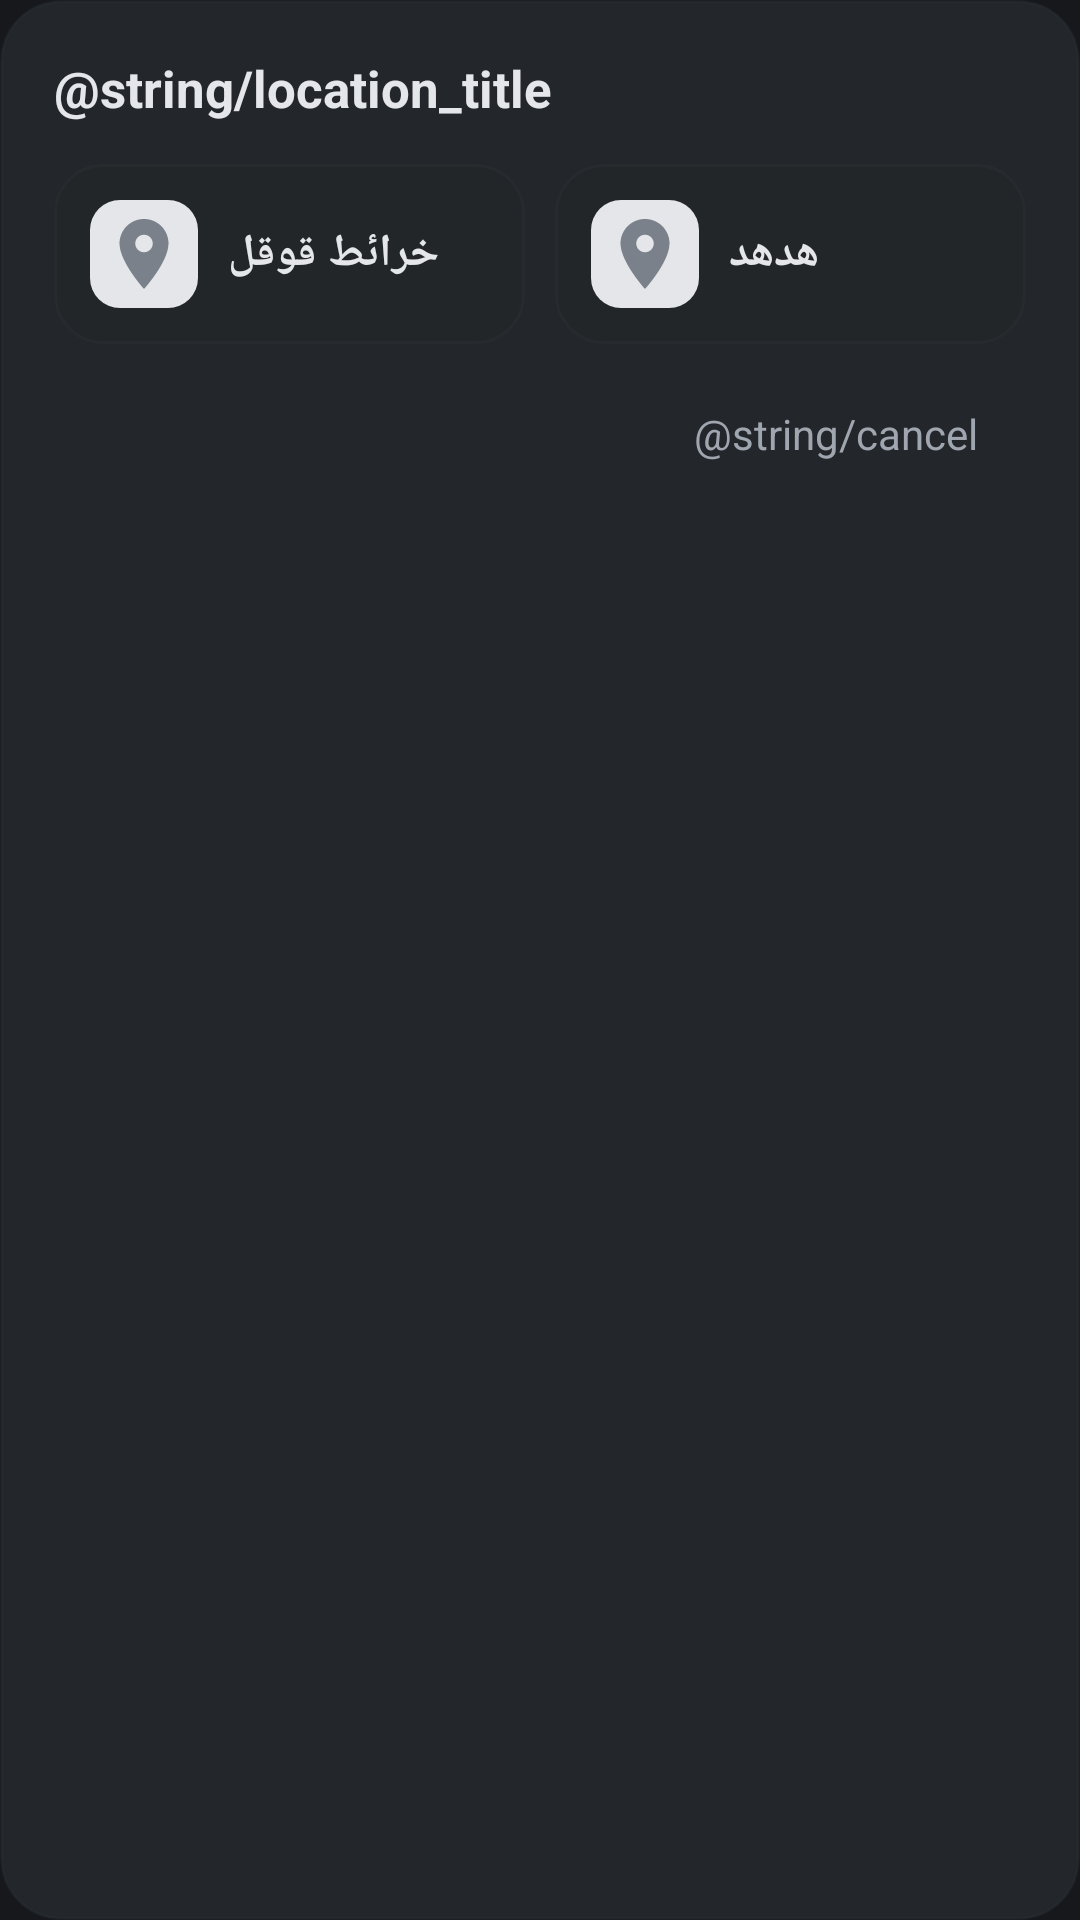

This screen was rendered from an Android layout file. Write that file and the resources it references.
<!-- AndroidManifest.xml: application theme CarTheme -->
<!-- res/layout/dialog_location.xml -->
<?xml version="1.0" encoding="utf-8"?>
<LinearLayout xmlns:android="http://schemas.android.com/apk/res/android"
    android:layout_width="420dp"
    android:layout_height="wrap_content"
    android:background="@drawable/dialog_bg"
    android:orientation="vertical"
    android:padding="18dp">

    <TextView
        android:layout_width="match_parent"
        android:layout_height="wrap_content"
        android:text="@string/location_title"
        android:textColor="@color/ink"
        android:textSize="17sp"
        android:textStyle="bold" />

    <LinearLayout
        android:layout_width="match_parent"
        android:layout_height="wrap_content"
        android:layout_marginTop="14dp"
        android:orientation="horizontal">

        <LinearLayout
            android:id="@+id/loc_maps"
            android:layout_width="0dp"
            android:layout_height="wrap_content"
            android:layout_marginEnd="10dp"
            android:layout_weight="1"
            android:background="@drawable/card_bg"
            android:clickable="true"
            android:focusable="true"
            android:gravity="center_vertical"
            android:orientation="horizontal"
            android:padding="12dp">

            <ImageView
                android:id="@+id/loc_maps_icon"
                android:layout_width="36dp"
                android:layout_height="36dp"
                android:background="@drawable/app_icon_bg"
                android:importantForAccessibility="no"
                android:padding="4dp"
                android:src="@drawable/ic_map_placeholder" />

            <TextView
                android:layout_width="wrap_content"
                android:layout_height="wrap_content"
                android:layout_marginStart="10dp"
                android:text="@string/maps"
                android:textColor="@color/ink"
                android:textSize="15sp"
                android:textStyle="bold" />
        </LinearLayout>

        <LinearLayout
            android:id="@+id/loc_hudhud"
            android:layout_width="0dp"
            android:layout_height="wrap_content"
            android:layout_weight="1"
            android:background="@drawable/card_bg"
            android:clickable="true"
            android:focusable="true"
            android:gravity="center_vertical"
            android:orientation="horizontal"
            android:padding="12dp">

            <ImageView
                android:id="@+id/loc_hudhud_icon"
                android:layout_width="36dp"
                android:layout_height="36dp"
                android:background="@drawable/app_icon_bg"
                android:importantForAccessibility="no"
                android:padding="4dp"
                android:src="@drawable/ic_map_placeholder" />

            <TextView
                android:layout_width="wrap_content"
                android:layout_height="wrap_content"
                android:layout_marginStart="10dp"
                android:text="@string/hudhud"
                android:textColor="@color/ink"
                android:textSize="15sp"
                android:textStyle="bold" />
        </LinearLayout>
    </LinearLayout>

    <TextView
        android:id="@+id/loc_cancel"
        android:layout_width="wrap_content"
        android:layout_height="40dp"
        android:layout_gravity="end"
        android:layout_marginTop="10dp"
        android:background="@drawable/icon_btn_bg"
        android:clickable="true"
        android:focusable="true"
        android:gravity="center"
        android:paddingStart="16dp"
        android:paddingEnd="16dp"
        android:text="@string/cancel"
        android:textColor="@color/ink_soft"
        android:textSize="14sp" />
</LinearLayout>
<!-- resources referenced by this layout -->
<resources>
  <color name="ink">#E4E6EA</color>
  <color name="ink_soft">#A0A6AF</color>
  <!-- drawable app_icon_bg (drawable) -->
  <?xml version="1.0" encoding="utf-8"?>
  <shape xmlns:android="http://schemas.android.com/apk/res/android" android:shape="rectangle">
      <solid android:color="#E4E6EA" />
      <corners android:radius="10dp" />
  </shape>
  <!-- drawable card_bg (drawable) -->
  <?xml version="1.0" encoding="utf-8"?>
  <selector xmlns:android="http://schemas.android.com/apk/res/android">
      <item android:state_pressed="true">
          <shape android:shape="rectangle">
              <solid android:color="@color/tile_pressed" />
              <stroke android:width="1dp" android:color="@color/orange" />
              <corners android:radius="16dp" />
          </shape>
      </item>
      <item>
          <shape android:shape="rectangle">
              <solid android:color="@color/tile" />
              <stroke android:width="1dp" android:color="@color/line" />
              <corners android:radius="16dp" />
          </shape>
      </item>
  </selector>
  <!-- drawable dialog_bg (drawable) -->
  <?xml version="1.0" encoding="utf-8"?>
  <shape xmlns:android="http://schemas.android.com/apk/res/android" android:shape="rectangle">
      <solid android:color="#FF23262A" />
      <stroke android:width="1dp" android:color="@color/line" />
      <corners android:radius="20dp" />
  </shape>
  <!-- drawable ic_map_placeholder (drawable) -->
  <?xml version="1.0" encoding="utf-8"?>
  <vector xmlns:android="http://schemas.android.com/apk/res/android"
      android:width="96dp"
      android:height="96dp"
      android:viewportWidth="24"
      android:viewportHeight="24">
      <path
          android:fillColor="#7A818A"
          android:pathData="M12,2C8.13,2 5,5.13 5,9c0,5.25 7,13 7,13s7,-7.75 7,-13c0,-3.87 -3.13,-7 -7,-7zM12,11.5c-1.38,0 -2.5,-1.12 -2.5,-2.5s1.12,-2.5 2.5,-2.5 2.5,1.12 2.5,2.5 -1.12,2.5 -2.5,2.5z" />
  </vector>
  <!-- drawable icon_btn_bg (drawable) -->
  <?xml version="1.0" encoding="utf-8"?>
  <selector xmlns:android="http://schemas.android.com/apk/res/android">
      <item android:state_pressed="true">
          <shape android:shape="rectangle">
              <solid android:color="@color/dock_active" />
              <corners android:radius="10dp" />
          </shape>
      </item>
      <item>
          <shape android:shape="rectangle">
              <solid android:color="@android:color/transparent" />
              <corners android:radius="10dp" />
          </shape>
      </item>
  </selector>
  <string name="hudhud">هدهد</string>
  <string name="maps">خرائط قوقل</string>
  <style name="CarTheme" parent="@android:style/Theme.Material.NoActionBar.Fullscreen">
          <item name="android:windowBackground">@color/bg</item>
          <item name="android:colorAccent">@color/lamp</item>
          <item name="android:statusBarColor">@color/bg</item>
          <item name="android:navigationBarColor">@color/bg</item>
      </style>
  <color name="tile_pressed">#F22D3036</color>
  <color name="orange">#EBA53C</color>
  <color name="tile">#E6232629</color>
  <color name="line">#2E3A424C</color>
  <color name="dock_active">#2D3036</color>
  <color name="bg">#16181C</color>
  <color name="lamp">#EBA53C</color>
</resources>
